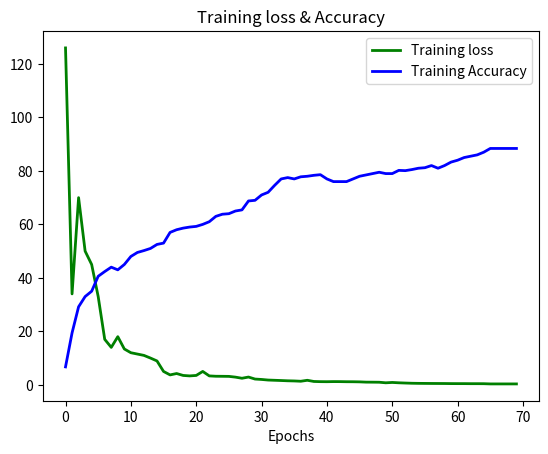

The matplotlib source for this figure:
import numpy as np
import matplotlib.pyplot as plt

loss=np.array([126,34,70,50,45,33,17,14,18,13.4,12,11.5,11,10,8.92,5.00,3.70,4.22,3.5,3.33,3.5,5,3.33,3.2,3.18,3.15,2.87,2.45,2.90,2.15,2.00,1.78,1.69,1.60,1.50,1.44,1.33,1.69,1.25,1.18,1.16,1.20,1.19,1.15,1.14,1.10,1.00,0.986,0.96,0.75,0.88,0.75,0.66,0.58,0.54,0.52,0.50,0.49,0.48,0.45,0.44,0.44,0.42,0.42,0.41,0.33,0.33,0.33,0.33,0.33])
print(len(loss))
acc=np.array([6.7,19.4,29.18,33,35,40.59,42.36,44,43,45,48,49.5,50.2,51,52.5,53,57,58,58.6,59,59.25,60,61,63,63.8,64,65,65.42,68.76,69,71,72,74.6,77,77.5,77,77.8,78,78.35,78.59,77,76,76,76,77,78,78.5,79,79.5,79,79,80.2,80.1,80.5,81,81.2,82,81,82,83.3,84,85,85.5,86,87,88.4,88.4,88.4,88.4,88.4])
print(len(acc))

epochs=[]
for i in range (70):
 epochs.append(i)
    
 
epochs=np.array(epochs)
plt.plot(epochs, loss, 'g', label='Training loss',linewidth=2.0)
plt.plot(epochs, acc, 'b', label='Training Accuracy',linewidth=2.0)
plt.title('Training loss & Accuracy')
plt.xlabel('Epochs')
plt.legend()
plt.show()